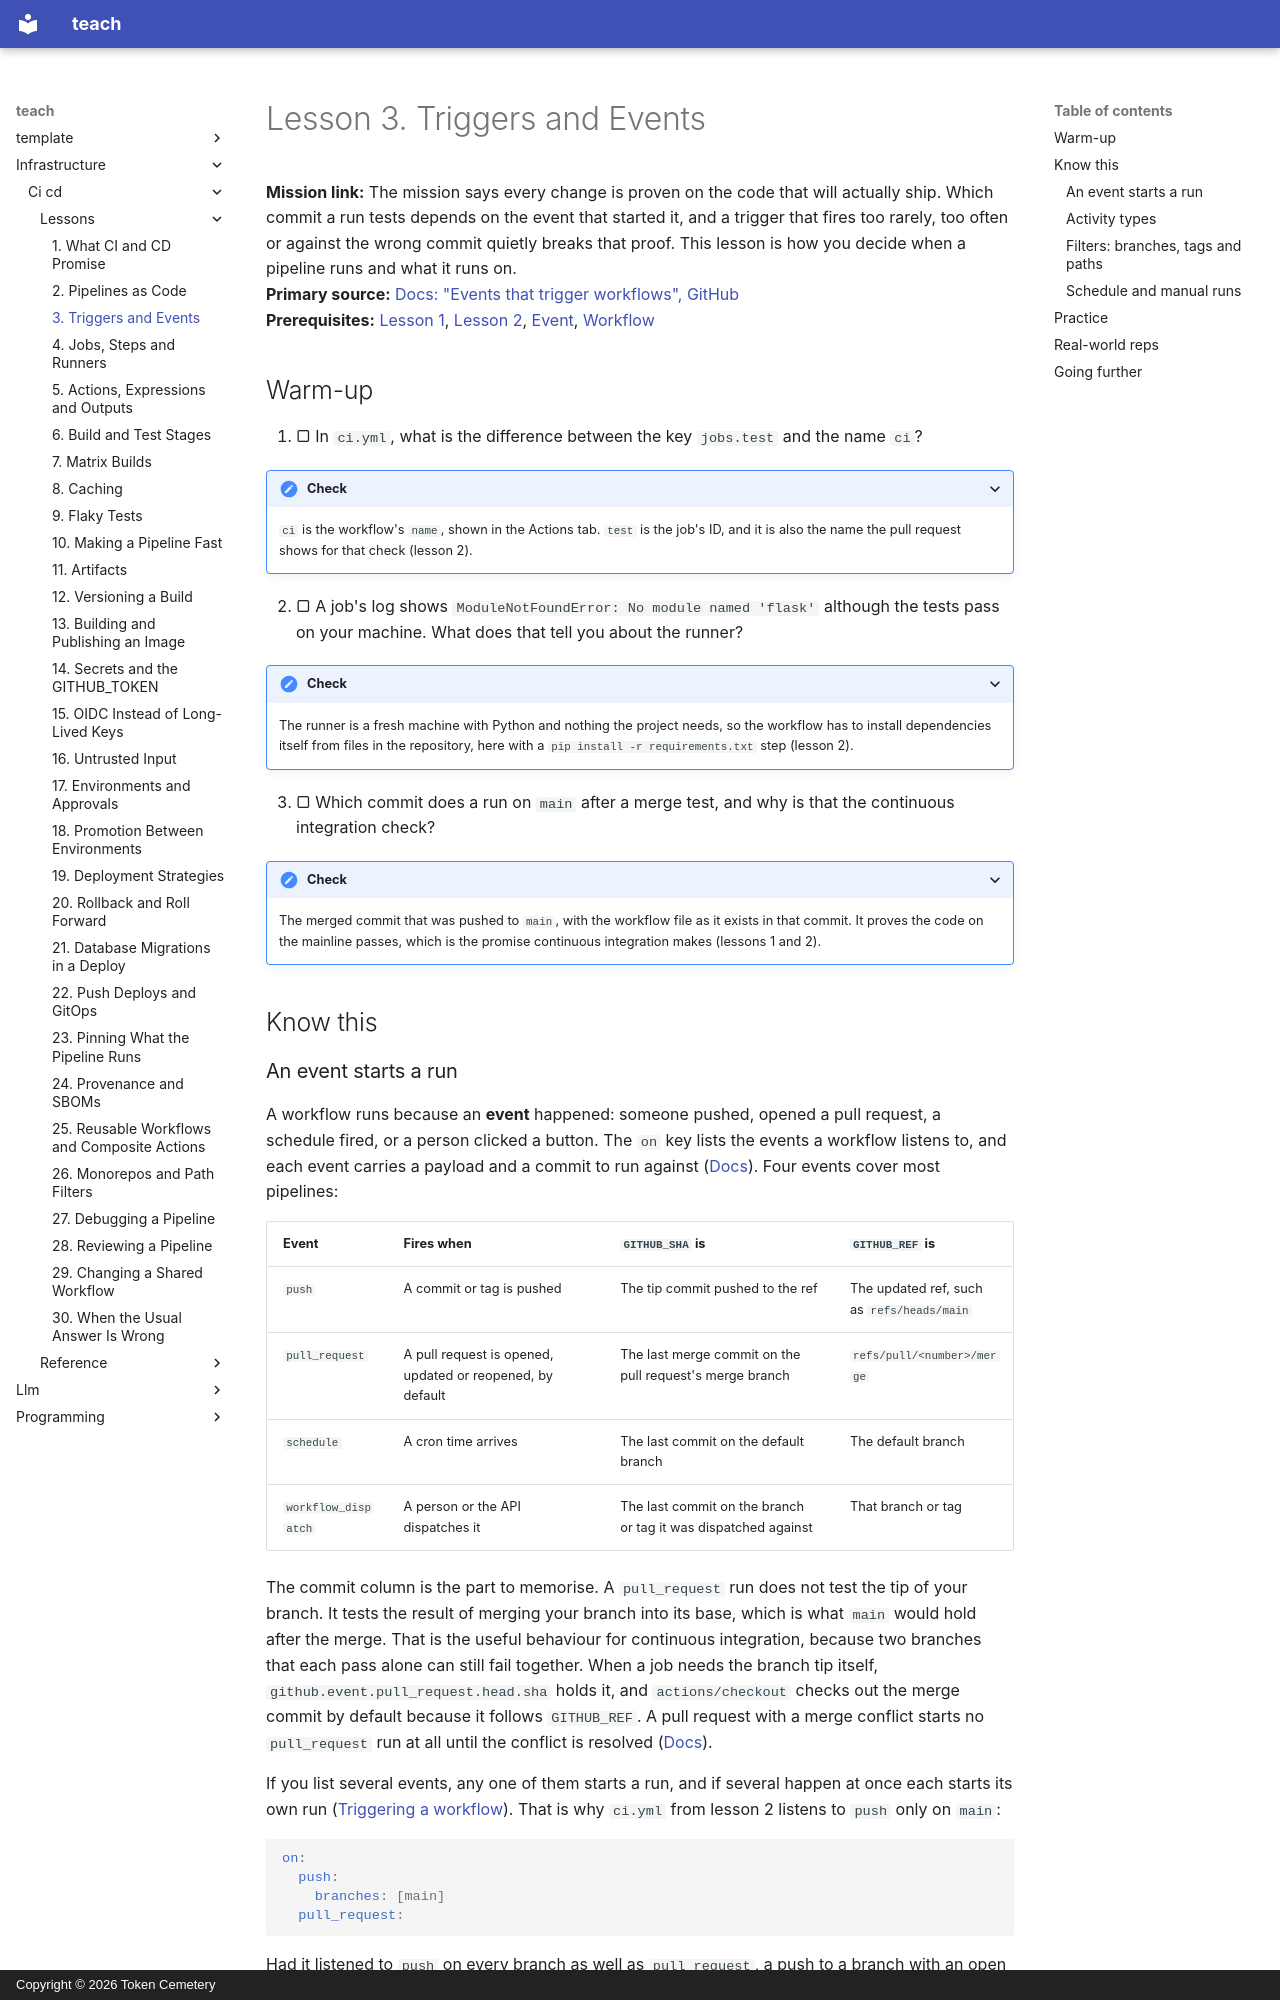

repository: TokenCemetery/teach · page: infrastructure/ci-cd/lessons/0003-triggers-and-events/index.html · generator: mkdocs · copyright: Copyright © 2026 Token Cemetery

---
title: "3. Triggers and Events"
description: Start a workflow on a push, a pull request, a schedule or by hand, filter it by branch and path, and know which commit each event runs against
type: lesson
---

# Lesson 3. Triggers and Events

**Mission link:** The mission says every change is proven on the code that will actually ship. Which commit a run tests depends on the event that started it, and a trigger that fires too rarely, too often or against the wrong commit quietly breaks that proof. This lesson is how you decide when a pipeline runs and what it runs on.
**Primary source:** [Docs: "Events that trigger workflows", GitHub](https://docs.github.com/en/actions/reference/workflows-and-actions/events-that-trigger-workflows)
**Prerequisites:** [Lesson 1](0001-what-ci-and-cd-promise.md), [Lesson 2](0002-pipelines-as-code.md), [Event](../GLOSSARY.md), [Workflow](../GLOSSARY.md)

## Warm-up

1. ▢ In `ci.yml`, what is the difference between the key `jobs.test` and the name `ci`?

<details markdown="1"><summary>Check</summary>

`ci` is the workflow's `name`, shown in the Actions tab. `test` is the job's ID, and it is also the name the pull request shows for that check (lesson 2).

</details>

2. ▢ A job's log shows `ModuleNotFoundError: No module named 'flask'` although the tests pass on your machine. What does that tell you about the runner?

<details markdown="1"><summary>Check</summary>

The runner is a fresh machine with Python and nothing the project needs, so the workflow has to install dependencies itself from files in the repository, here with a `pip install -r requirements.txt` step (lesson 2).

</details>

3. ▢ Which commit does a run on `main` after a merge test, and why is that the continuous integration check?

<details markdown="1"><summary>Check</summary>

The merged commit that was pushed to `main`, with the workflow file as it exists in that commit. It proves the code on the mainline passes, which is the promise continuous integration makes (lessons 1 and 2).

</details>

## Know this
